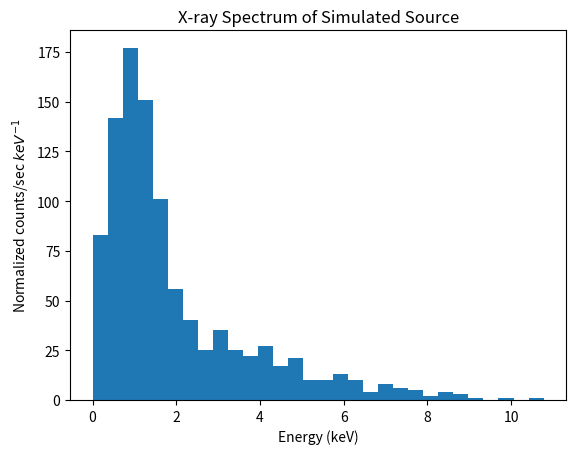

Generate this figure with matplotlib:
# Experimental Simulation of Random X-ray Source

# libraries
import numpy as np 
import matplotlib.pyplot as plt

"""
class: Xray_Source

    generates an object that corresponds to distribution of x-ray photon count rate vs. energy

arguments

    lower_energy: lower energy bound of distribution (default is 0 keV)
    upper_energy: upper energy bound of distribution (default is 10 keV)
    mu: mean of normal distribution (default is 1 keV)
    sigma: standard deviation of distribution (default is 1 keV)
    s: number of samples in distribution (default is 500)


methods

    init: specify spectrum parameters and generate simulated source
    
    show_spectrum: plot histogram of photon energy distribution
    
    show_loc: print the RA and Dec of the source

"""

class Xray_Source():

    def __init__(self, lower_energy=0, upper_energy=10, mu=1, sigma=0.5, s=500):
        
        self.lower_energy = lower_energy
        self.upper_energy = upper_energy
        self.mu = mu
        self.sigma = sigma
        self.s = s

        # upper bound must be greater than lower bound
        if self.upper_energy <= self.lower_energy:
            raise ValueError("Upper energy bound must be greater than lower energy bound")

        # generate spectrum
        self.spectrum = np.abs(np.random.normal(loc=mu, scale=sigma, size=s))
        self.spectrum = np.concatenate((self.spectrum, np.abs(np.random.normal(loc=2, scale=3, size=s))))

        # generate random celestial coordinates
        self.ra = 360 * np.random.ranf()
        self.dec = 180 * np.random.ranf() - 90

    
    def show_spectrum(self):
        plt.hist(self.spectrum, bins=30)
        plt.xlabel("Energy (keV)")
        plt.ylabel("Normalized counts/sec ${keV}^{-1}$")
        plt.title("X-ray Spectrum of Simulated Source")
        plt.show()


    def show_loc(self):
        print(self.ra, self.dec)



if __name__ == "__main__":
    instance = Xray_Source()
    instance.show_loc()
    instance.show_spectrum()